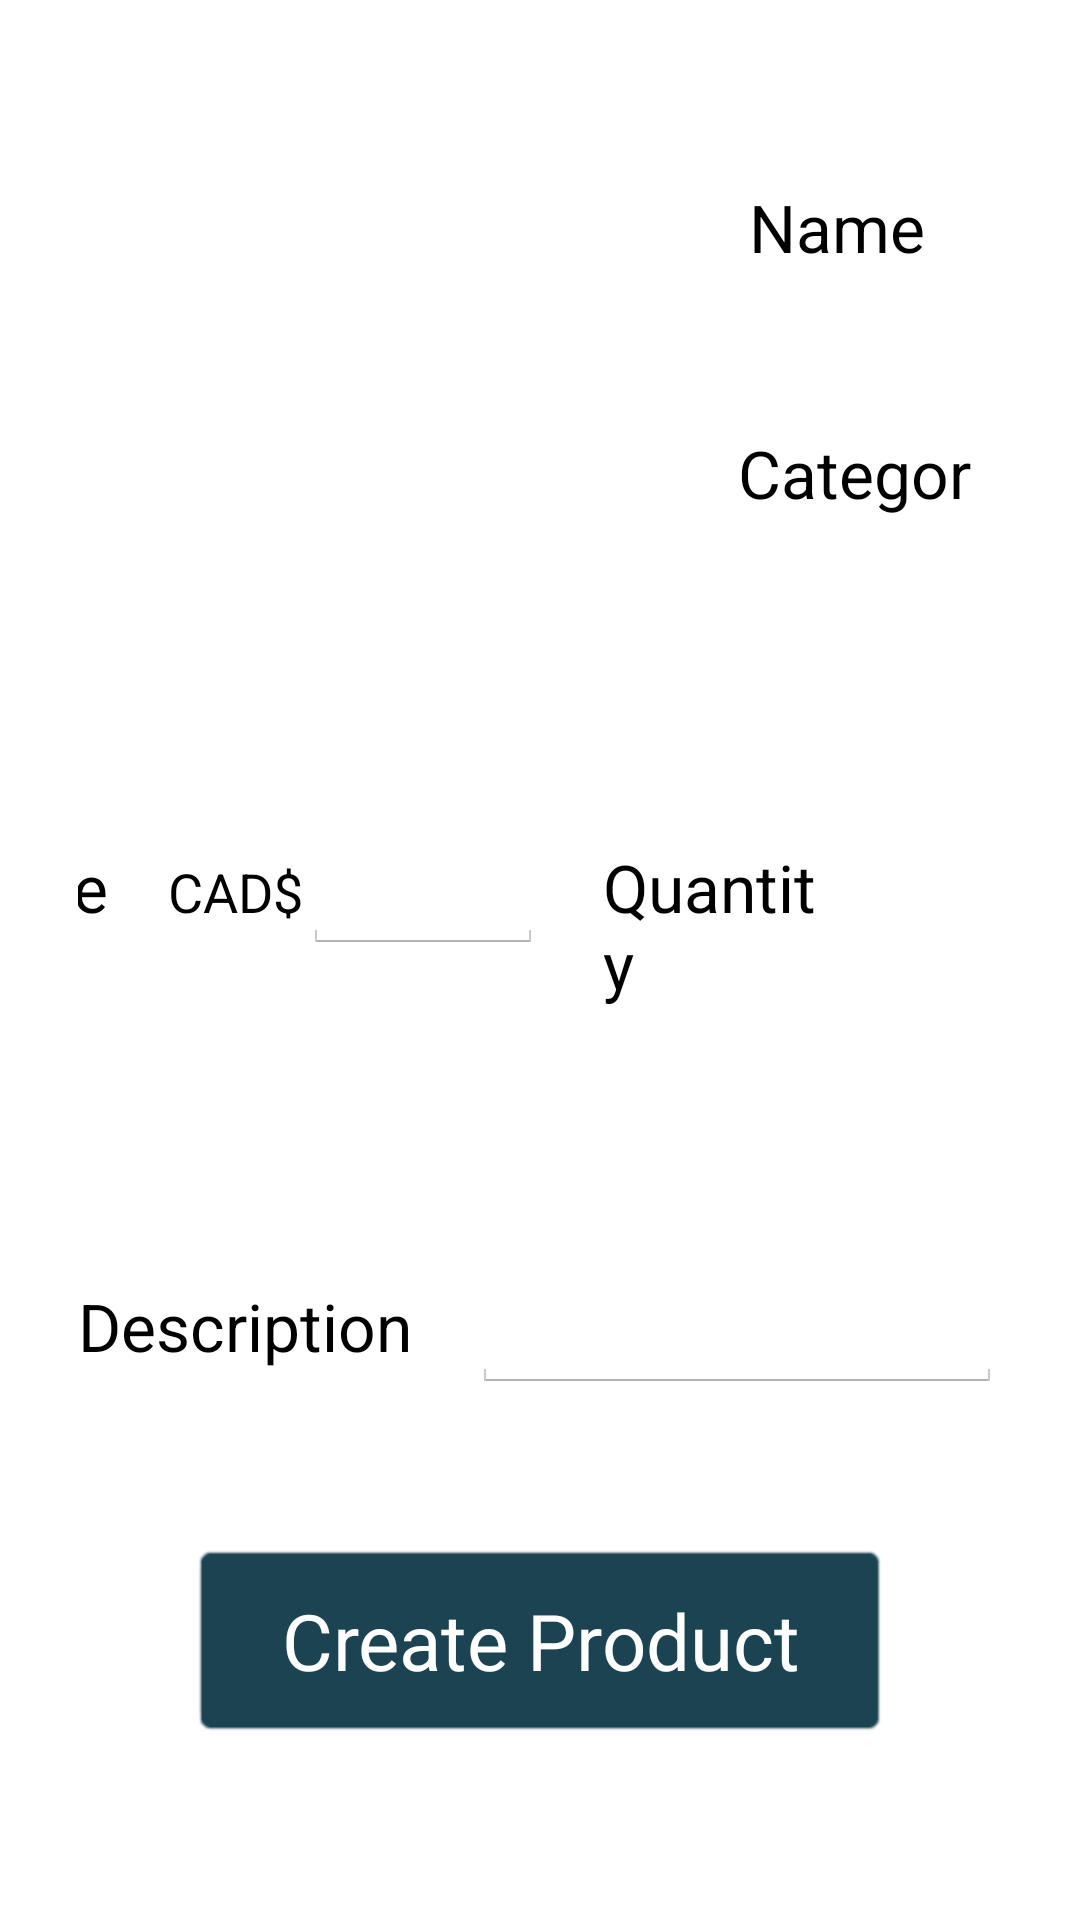

Layout XML and referenced resources for this Android screen:
<!-- AndroidManifest.xml: application theme AppTheme -->
<!-- res/layout/activity_add_product.xml -->
<LinearLayout xmlns:android="http://schemas.android.com/apk/res/android"
    xmlns:tools="http://schemas.android.com/tools"
    android:layout_width="match_parent"
    android:layout_height="match_parent"
    android:paddingLeft="@dimen/activity_horizontal_margin"
    android:paddingRight="@dimen/activity_horizontal_margin"
    android:paddingTop="@dimen/activity_vertical_margin"
    android:paddingBottom="@dimen/activity_vertical_margin"
    android:orientation="vertical"
    tools:context="comp3350.ei.presentation.inventory.AddProductActivity" >

    <GridLayout
        android:layout_width="match_parent"
        android:layout_height="wrap_content"

        android:padding="10dp"
        android:columnCount="1"
        android:rowCount="5" >

        <GridLayout
            android:layout_width="match_parent"
            android:layout_height="wrap_content"

            android:padding="10dp"
            android:columnCount="2"
            android:rowCount="1" >

            <ImageView
                android:id="@+id/image_product"
                android:layout_width="150dp"
                android:layout_height="150dp"
                android:layout_margin="30dp"
                android:scaleType="centerCrop"
                android:onClick="onClickPicture" />

            <LinearLayout
                android:layout_height="wrap_content"
                android:layout_width="wrap_content"
                android:layout_gravity="end"
                android:orientation="vertical">

                <LinearLayout
                    android:layout_width="match_parent"
                    android:layout_height="wrap_content"
                    android:gravity="end"
                    android:paddingTop="@dimen/title_padding_vertical"
                    android:paddingBottom="@dimen/title_padding_vertical">

                    <TextView
                        android:id="@+id/text_product_name"
                        android:layout_width="wrap_content"
                        android:layout_height="wrap_content"
                        android:layout_marginEnd="@dimen/input_title_margin"
                        android:text="@string/product_name"
                        android:textAppearance="?android:attr/textAppearanceLarge" />

                    <EditText
                        android:id="@+id/edit_product_name"
                        android:layout_width="wrap_content"
                        android:layout_height="wrap_content"
                        android:minWidth="196dp"
                        android:textSize="@dimen/input_text_size"
                        android:enabled="true"
                        android:inputType="textNoSuggestions"
                        android:maxLength="@integer/edit_product_name_max" />

                </LinearLayout>

                <LinearLayout
                    android:gravity="end"
                    android:layout_width="match_parent"
                    android:layout_height="wrap_content"
                    android:paddingTop="@dimen/title_padding_vertical"
                    android:paddingBottom="@dimen/title_padding_vertical" >

                    <TextView
                        android:id="@+id/text_product_category"
                        android:layout_width="wrap_content"
                        android:layout_height="wrap_content"
                        android:layout_marginEnd="@dimen/input_title_margin"
                        android:text="@string/product_category"
                        android:textAppearance="?android:attr/textAppearanceLarge" />

                    <EditText
                        android:id="@+id/edit_product_category"
                        android:layout_width="wrap_content"
                        android:layout_height="wrap_content"
                        android:minWidth="170dp"
                        android:maxWidth="250dp"
                        android:textSize="@dimen/input_text_size"
                        android:enabled="true"
                        android:inputType="text"
                        android:maxLength="@integer/edit_product_category_max" />

                </LinearLayout>
            </LinearLayout>
        </GridLayout>

        <LinearLayout
            android:gravity="end"
            android:layout_width="match_parent"
            android:paddingTop="@dimen/title_padding_vertical"
            android:paddingBottom="@dimen/title_padding_vertical" >

            <TextView
                android:id="@+id/text_product_price"
                android:layout_width="wrap_content"
                android:layout_height="wrap_content"
                android:layout_marginEnd="@dimen/input_title_margin"
                android:text="@string/product_price"
                android:textAppearance="?android:attr/textAppearanceLarge" />

            <TextView
                android:id="@+id/text_currency"
                android:layout_width="wrap_content"
                android:layout_height="wrap_content"
                android:text="@string/currency"
                android:textAppearance="?android:attr/textAppearanceMedium" />

            <EditText
                android:id="@+id/edit_product_price"
                android:layout_width="wrap_content"
                android:layout_height="wrap_content"
                android:minWidth="80dp"
                android:maxWidth="100dp"
                android:textSize="@dimen/input_text_size"
                android:enabled="true"
                android:inputType="numberDecimal" />

            <TextView
                android:id="@+id/text_product_quantity"
                android:layout_width="wrap_content"
                android:layout_height="wrap_content"
                android:layout_marginStart="@dimen/input_title_margin"
                android:layout_marginEnd="@dimen/input_title_margin"
                android:text="@string/product_quantity"
                android:textAppearance="?android:attr/textAppearanceLarge" />

            <EditText
                android:id="@+id/edit_product_quantity"
                android:layout_width="wrap_content"
                android:layout_height="wrap_content"
                android:minWidth="70dp"
                android:maxWidth="100dp"
                android:enabled="true"
                android:inputType="number"
                android:textSize="@dimen/input_text_size" />

            <TextView
                android:id="@+id/text_product_unit"
                android:layout_width="wrap_content"
                android:layout_height="wrap_content"
                android:layout_marginStart="@dimen/input_title_margin"
                android:layout_marginEnd="@dimen/input_title_margin"
                android:text="@string/product_unit"
                android:textAppearance="?android:attr/textAppearanceLarge" />

            <EditText
                android:id="@+id/edit_product_unit"
                android:layout_width="wrap_content"
                android:layout_height="wrap_content"
                android:minWidth="80dp"
                android:enabled="true"
                android:inputType="text"
                android:textSize="@dimen/input_text_size"
                android:maxLength="@integer/edit_product_unit_max" />

        </LinearLayout>

        <LinearLayout
            android:gravity="end"
            android:layout_width="match_parent"
            android:paddingTop="@dimen/title_padding_vertical"
            android:paddingBottom="@dimen/title_padding_vertical" >

            <TextView
                android:id="@+id/text_product_description"
                android:layout_width="wrap_content"
                android:layout_height="wrap_content"
                android:layout_marginEnd="@dimen/input_title_margin"
                android:text="@string/product_description"
                android:textAppearance="?android:attr/textAppearanceLarge" />

            <EditText
                android:id="@+id/edit_product_description"
                android:layout_width="match_parent"
                android:layout_height="wrap_content"
                android:enabled="true"
                android:inputType="textMultiLine"
                android:textSize="@dimen/input_text_size"
                android:maxLength="@integer/edit_product_description_max" />

        </LinearLayout>

    </GridLayout>

    <RelativeLayout
        android:layout_width="match_parent"
        android:layout_height="wrap_content"
        android:paddingTop="@dimen/title_padding_vertical"
        android:paddingBottom="@dimen/title_padding_vertical" >

        <Button
            android:id="@+id/button_create_product"
            android:background="@android:drawable/editbox_background_normal"
            android:backgroundTint="@color/colorPrimary"
            android:layout_width="wrap_content"
            android:layout_height="wrap_content"
            android:layout_centerHorizontal="true"
            android:paddingStart="@dimen/btn_horizontal_padding"
            android:paddingEnd="@dimen/btn_horizontal_padding"
            android:paddingTop="@dimen/btn_vertical_padding"
            android:paddingBottom="@dimen/btn_vertical_padding"
            android:textSize="@dimen/btn_text_size"
            android:textColor="@color/colorAccentLight"
            android:text="@string/btn_create_product"
            android:enabled="true"
            android:onClick="onClickBtnCreateProduct" />

    </RelativeLayout>

</LinearLayout>
<!-- resources referenced by this layout -->
<resources>
  <color name="colorAccentLight">#FFFFFF</color>
  <color name="colorPrimary">#1B4352</color>
  <dimen name="activity_horizontal_margin">16dp</dimen>
  <dimen name="activity_vertical_margin">16dp</dimen>
  <dimen name="btn_horizontal_padding">30dp</dimen>
  <dimen name="btn_text_size">26sp</dimen>
  <dimen name="btn_vertical_padding">15dp</dimen>
  <dimen name="input_text_size">20sp</dimen>
  <dimen name="input_title_margin">20dp</dimen>
  <dimen name="title_padding_vertical">20dp</dimen>
  <integer name="edit_product_category_max">40</integer>
  <integer name="edit_product_description_max">200</integer>
  <integer name="edit_product_name_max">20</integer>
  <integer name="edit_product_unit_max">10</integer>
  <string name="btn_create_product">Create Product</string>
  <string name="currency">CAD$</string>
  <string name="product_category">Category</string>
  <string name="product_description">Description</string>
  <string name="product_name">Name</string>
  <string name="product_price">Price</string>
  <string name="product_quantity">Quantity</string>
  <string name="product_unit">Unit</string>
  <style name="AppTheme" parent="android:Theme.Holo.Light.DarkActionBar">
          
          <item name="android:colorPrimary">@color/colorPrimary</item>
          <item name="android:colorPrimaryDark">@color/colorPrimaryDark</item>
          <item name="android:colorAccent">@color/colorAccent</item>
          <item name="android:actionMenuTextColor">#FFFFFF</item>
      </style>
  <color name="colorPrimaryDark">#132E38</color>
  <color name="colorAccent">#49B6DE</color>
</resources>
